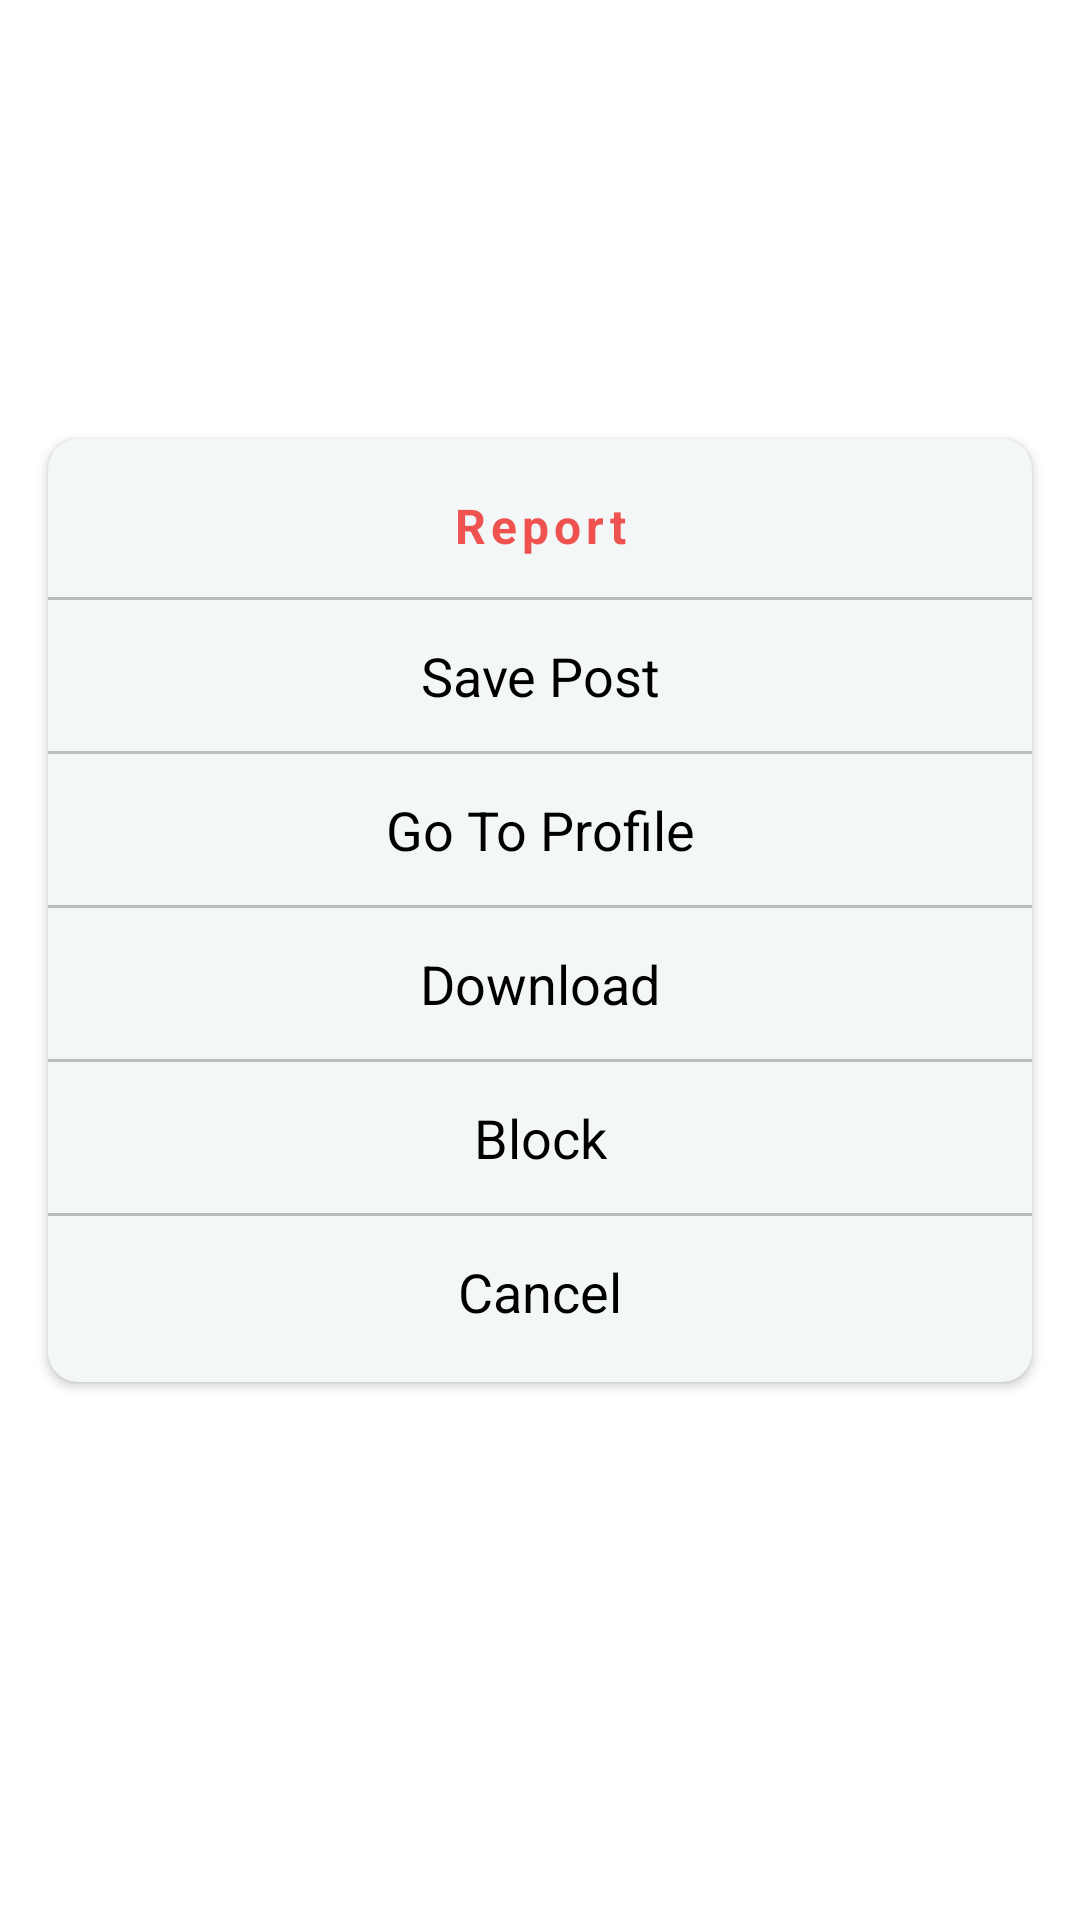

The Android layout XML behind this screen, and the referenced resources:
<!-- AndroidManifest.xml: application theme Theme.Social -->
<!-- res/layout/more_dialog.xml -->
<?xml version="1.0" encoding="utf-8"?>
<RelativeLayout xmlns:android="http://schemas.android.com/apk/res/android"
    xmlns:app="http://schemas.android.com/apk/res-auto"
    android:layout_width="match_parent"
    android:layout_height="match_parent"
    android:gravity="center">

    <androidx.cardview.widget.CardView
        android:layout_width="match_parent"
        android:layout_height="wrap_content"
        android:layout_alignParentTop="true"
        android:layout_alignParentEnd="true"
        android:layout_marginStart="16dp"
        android:layout_marginTop="87dp"
        android:layout_marginEnd="16dp"
        android:layout_marginBottom="120dp"
        app:cardBackgroundColor="@color/gray"
        app:cardCornerRadius="10dp">

        <LinearLayout
            android:layout_width="match_parent"
            android:layout_height="wrap_content"
            android:layout_marginTop="5dp"
            android:layout_marginBottom="5dp"
            android:orientation="vertical">

            <TextView
                android:id="@+id/report_dia"
                android:layout_width="match_parent"
                android:layout_height="match_parent"
                android:gravity="center"
                android:letterSpacing="0.1"
                android:paddingTop="13dp"
                android:paddingBottom="13dp"
                android:text="Report"
                android:textColor="@color/red"
                android:textSize="16sp"
                android:textStyle="bold" />

            <View
                android:layout_width="match_parent"
                android:layout_height="1dp"
                android:background="@color/dark_gray" />

            <TextView
                android:id="@+id/save_dia"
                android:layout_width="match_parent"
                android:layout_height="match_parent"
                android:gravity="center"
                android:paddingTop="13dp"
                android:paddingBottom="13dp"
                android:text="Save Post"
                android:textColor="@color/black"
                android:textSize="18sp" />

            <View
                android:layout_width="match_parent"
                android:layout_height="1dp"
                android:background="@color/dark_gray" />

            <TextView
                android:id="@+id/go_prof_dia"
                android:layout_width="match_parent"
                android:layout_height="match_parent"
                android:gravity="center"
                android:paddingTop="13dp"
                android:paddingBottom="13dp"
                android:text="Go To Profile"
                android:textColor="@color/black"
                android:textSize="18sp" />

            <View
                android:layout_width="match_parent"
                android:layout_height="1dp"
                android:background="@color/dark_gray" />

            <TextView
                android:id="@+id/download_dia"
                android:layout_width="match_parent"
                android:layout_height="match_parent"
                android:gravity="center"
                android:paddingTop="13dp"
                android:paddingBottom="13dp"
                android:text="Download"
                android:textColor="@color/black"
                android:textSize="18sp" />

            <View
                android:layout_width="match_parent"
                android:layout_height="1dp"
                android:background="@color/dark_gray" />

            <TextView
                android:id="@+id/block_dia"
                android:layout_width="match_parent"
                android:layout_height="match_parent"
                android:gravity="center"
                android:paddingTop="13dp"
                android:paddingBottom="13dp"
                android:text="Block"
                android:textColor="@color/black"
                android:textSize="18sp" />

            <View
                android:layout_width="match_parent"
                android:layout_height="1dp"
                android:background="@color/dark_gray" />

            <TextView
                android:id="@+id/cancel_dia"
                android:layout_width="match_parent"
                android:layout_height="match_parent"
                android:gravity="center"
                android:paddingTop="13dp"
                android:paddingBottom="13dp"
                android:text="Cancel"
                android:textColor="@color/black"
                android:textSize="18sp" />
        </LinearLayout>

    </androidx.cardview.widget.CardView>

</RelativeLayout>
<!-- resources referenced by this layout -->
<resources>
  <color name="black">#000000</color>
  <color name="dark_gray">#BDBDBD</color>
  <color name="gray">#f3f7f7</color>
  <color name="red">#EF5350</color>
  <style name="Theme.Social" parent="Theme.MaterialComponents.Light.NoActionBar">
          
          <item name="colorPrimary">@color/blue</item>
          <item name="colorPrimaryVariant">@color/black</item>
          <item name="colorOnPrimary">@color/blue</item>
          <item name="colorAccent">@color/blue</item>
          
          <item name="android:statusBarColor" tools:targetApi="l">@color/white</item>
  
          
          <item name="android:windowLightStatusBar" tools:ignore="NewApi">true</item>
      </style>
  <color name="blue">#03A9F4</color>
  <color name="white">#FFFFFF</color>
</resources>
